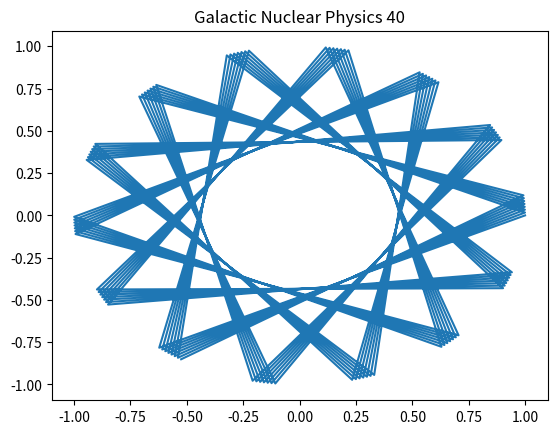

The matplotlib source for this figure:
import numpy as np
import matplotlib.pyplot as plt
# Physics simulation 40
t = np.linspace(0, 10, 100)
plt.plot(np.cos(t*40), np.sin(t*40))
plt.title('Galactic Nuclear Physics 40')
